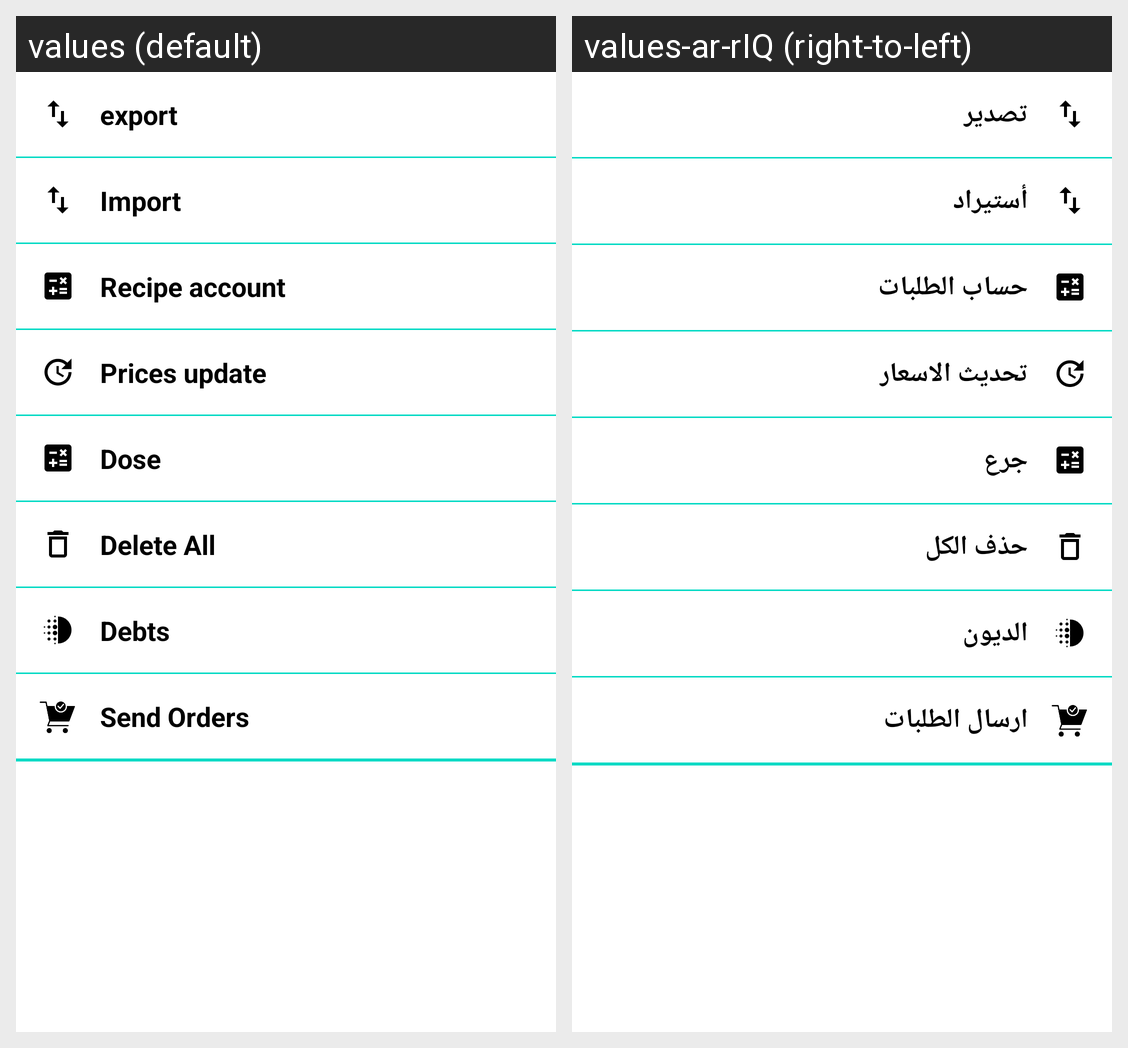

Here is an Android app screen in its default locale and in the app's own translations. Write out the translated-string differences for the strings that appear on this screen.
Android screen res/layout/bottom_sheet.xml rendered under 2 locales, left to right: values (default), values-ar-rIQ (right-to-left). Device: Nexus 5 (rendered at 1080×1920; each locale shown at half size, 540×960, under a caption strip naming it); theme Theme.MyApp.
Strings drawn on this screen, with the default value and each locale's value (text and hints the layout hard-codes, and strings that could not be matched under every locale, appear in the picture but are not listed):

export
  values: export
  values-ar-rIQ: تصدير

import_Data
  values: Import
  values-ar-rIQ: أستيراد

recipe_account
  values: Recipe account
  values-ar-rIQ: حساب الطلبات

prices_update
  values: Prices update
  values-ar-rIQ: تحديث الاسعار

dose
  values: Dose
  values-ar-rIQ: جرع

delete_all
  values: Delete All
  values-ar-rIQ: حذف الكل

debts
  values: Debts
  values-ar-rIQ: الديون

orders
  values: Send Orders
  values-ar-rIQ: ارسال الطلبات
